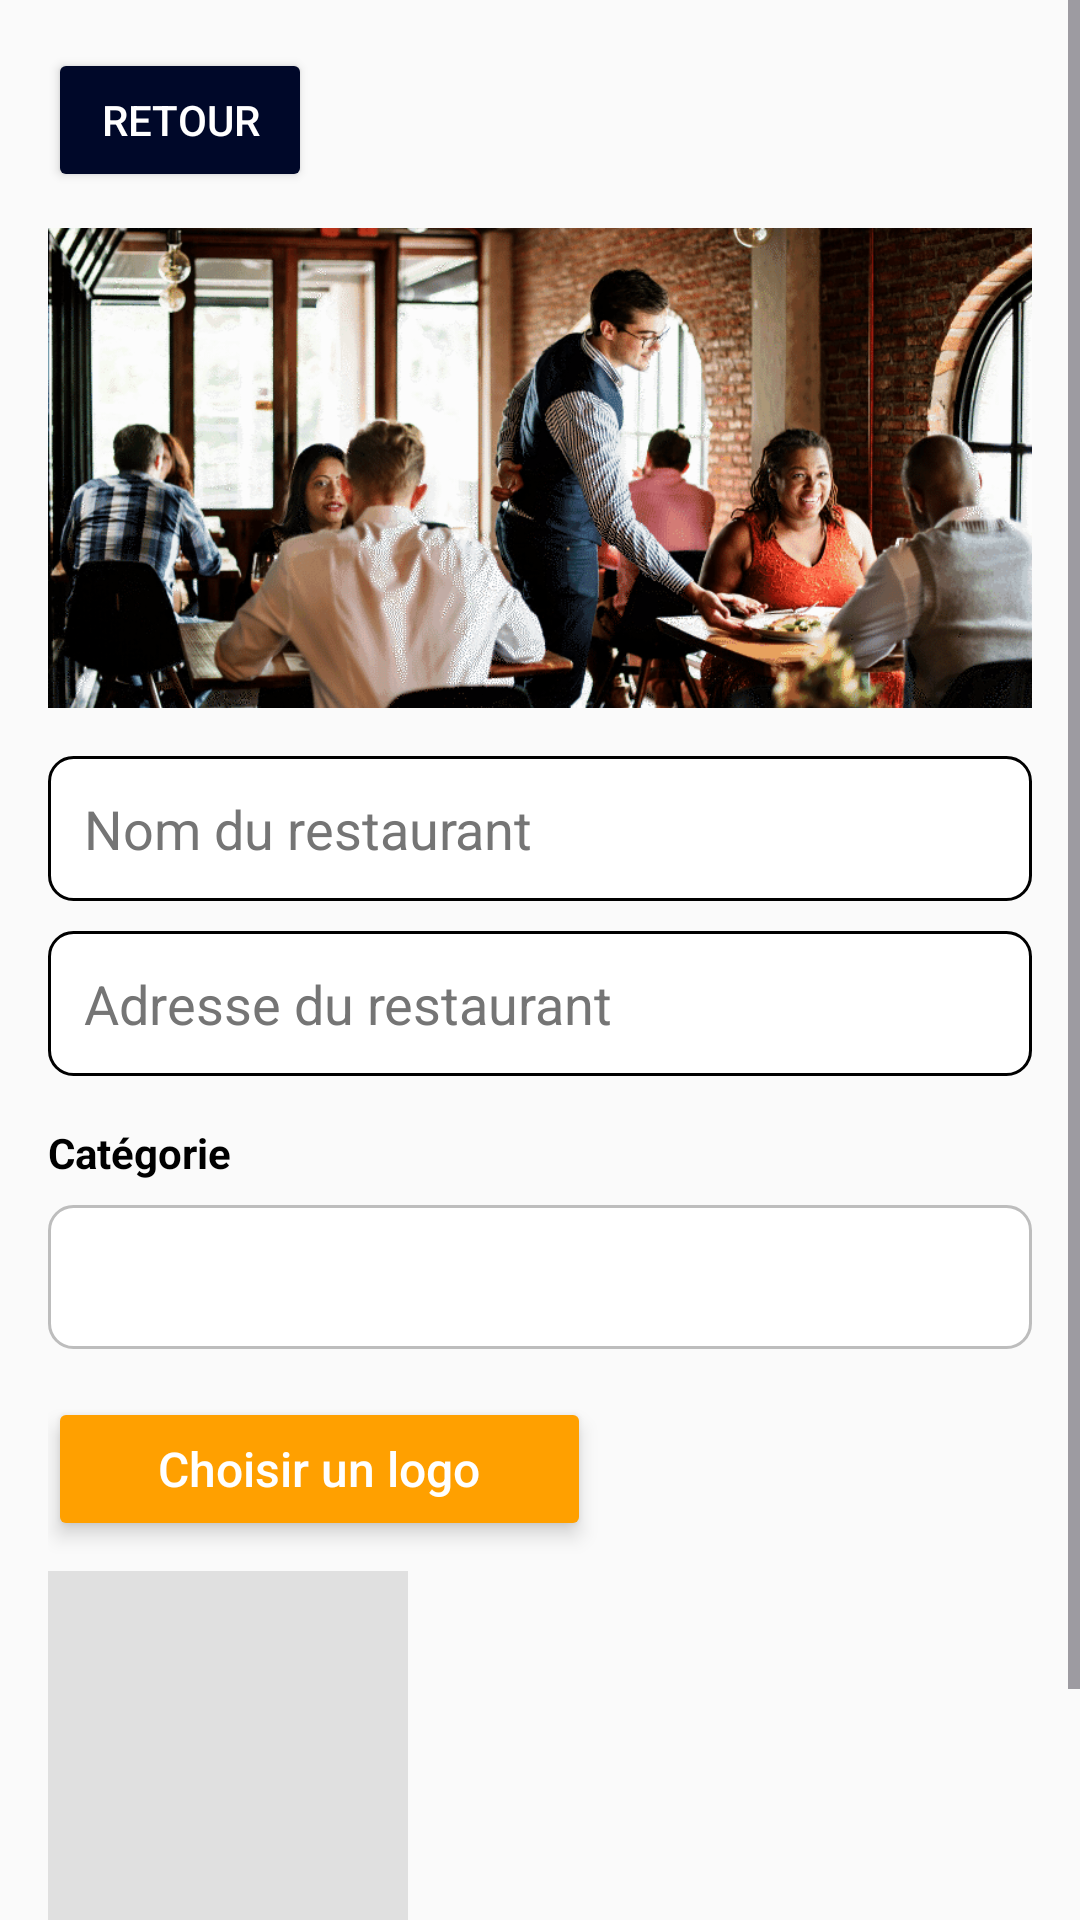

Reconstruct the res/layout file that produces this screen, plus the resources it refers to.
<!-- AndroidManifest.xml: application theme Theme.Project -->
<!-- res/layout/fragment_add_restaurant.xml -->
<?xml version="1.0" encoding="utf-8"?>
<ScrollView xmlns:android="http://schemas.android.com/apk/res/android"
    android:layout_width="match_parent"
    android:layout_height="match_parent"
    android:fillViewport="true"
    android:background="#FAFAFA">

    <LinearLayout
        android:orientation="vertical"
        android:padding="16dp"
        android:layout_width="match_parent"
        android:layout_height="wrap_content">

        
        <Button
            android:id="@+id/btnBack"
            android:layout_width="wrap_content"
            android:layout_height="wrap_content"
            android:text="Retour"
            android:backgroundTint="@color/primary_dark"
            android:textColor="@color/white"
            android:padding="8dp"
            android:layout_marginBottom="12dp"/>

        
        <ImageView
            android:id="@+id/ivCover"
            android:layout_width="match_parent"
            android:layout_height="160dp"
            android:scaleType="centerCrop"
            android:src="@drawable/bgcover"
            android:background="#CCCCCC"
            android:layout_marginBottom="16dp"/>

        
        <EditText
            android:id="@+id/etName"
            android:textColor="@android:color/black"
            android:layout_width="match_parent"
            android:layout_height="wrap_content"
            android:hint="Nom du restaurant"
            android:textColorHint="@color/text_secondary"
            android:padding="12dp"
            android:background="@drawable/bg_input"/>


        <AutoCompleteTextView
            android:id="@+id/etAddress"
            android:layout_width="match_parent"
            android:layout_height="wrap_content"
            android:hint="Adresse du restaurant"
            android:padding="12dp"
            android:textColorHint="@color/text_secondary"

            android:layout_marginTop="10dp"
            android:textColor="@android:color/black"
            android:background="@drawable/bg_input"/>

        <androidx.recyclerview.widget.RecyclerView
            android:id="@+id/recyclerViewSuggestions"
            android:layout_width="match_parent"
            android:layout_height="wrap_content"
            android:textColor="@android:color/black"

            android:layout_marginTop="4dp"/>


        <TextView
            android:layout_width="wrap_content"
            android:layout_height="wrap_content"
            android:text="Catégorie"
            android:textColor="@color/black"
            android:layout_marginTop="12dp"
            android:textStyle="bold"/>

        <Spinner
            android:id="@+id/spinnerCategory"
            android:layout_width="match_parent"
            android:layout_height="48dp"
            android:layout_marginTop="8dp"
            android:padding="8dp"
            android:textColorHint="@android:color/black"

            android:textColor="@android:color/black"
            android:background="@drawable/bg_spinner"
            android:spinnerMode="dropdown" />

        <Button
            android:id="@+id/btnSelectImage"
            android:layout_width="181dp"
            android:layout_height="48dp"
            android:layout_marginTop="16dp"
            android:backgroundTint="@color/accent_dark"
            android:elevation="4dp"
            android:fontFamily="sans-serif-medium"
            android:stateListAnimator="@null"
            android:text="Choisir un logo"
            android:textAllCaps="false"
            android:textColor="@color/white"
            android:textSize="16sp" />



        <ImageView
            android:id="@+id/ivLogo"
            android:layout_width="120dp"
            android:layout_height="120dp"
            android:layout_marginTop="10dp"
            android:scaleType="centerCrop"
            android:background="#E0E0E0"
            android:src="@drawable/ic_launcher_background"/>

        <Button
            android:id="@+id/btnAdd"
            android:layout_width="match_parent"
            android:layout_height="wrap_content"
            android:text="Ajouter"
            android:layout_marginTop="20dp"
            android:backgroundTint="@color/primary_dark"
            android:textColor="#FFFFFF"/>
    </LinearLayout>
</ScrollView>
<!-- resources referenced by this layout -->
<resources>
  <color name="accent_dark">#FFA000</color>
  <color name="black">#FF000000</color>
  <color name="primary_dark">#000829</color>
  <color name="text_secondary">#757575</color>
  <color name="white">#FFFFFFFF</color>
  <!-- drawable bg_input (drawable) -->
  <?xml version="1.0" encoding="utf-8"?>
  <shape xmlns:android="http://schemas.android.com/apk/res/android"
      android:shape="rectangle">
  
      
      <solid android:color="#FFFFFF"/>
  
      
      <corners android:radius="8dp"/>
  
      
      <stroke
          android:width="1dp"
          android:color="#000000"/>
  
      
      <padding
          android:left="8dp"
          android:top="8dp"
          android:right="8dp"
          android:bottom="8dp"/>
  </shape>
  <!-- drawable bg_spinner (drawable) -->
  <?xml version="1.0" encoding="utf-8"?>
  <shape xmlns:android="http://schemas.android.com/apk/res/android"
      android:shape="rectangle">
      <solid android:color="#FFFFFF" />
      <stroke android:width="1dp" android:color="#BDBDBD"/>
      <corners android:radius="8dp" />
      <padding android:left="12dp" android:top="12dp" android:right="12dp" android:bottom="12dp" />
  </shape>
  <!-- drawable bgcover: png bitmap (drawable, 236853 bytes) -->
  <style name="Theme.Project" parent="Base.Theme.Project" />
  <style name="Base.Theme.Project" parent="Theme.Material3.DayNight.NoActionBar">
          
          
      </style>
</resources>
